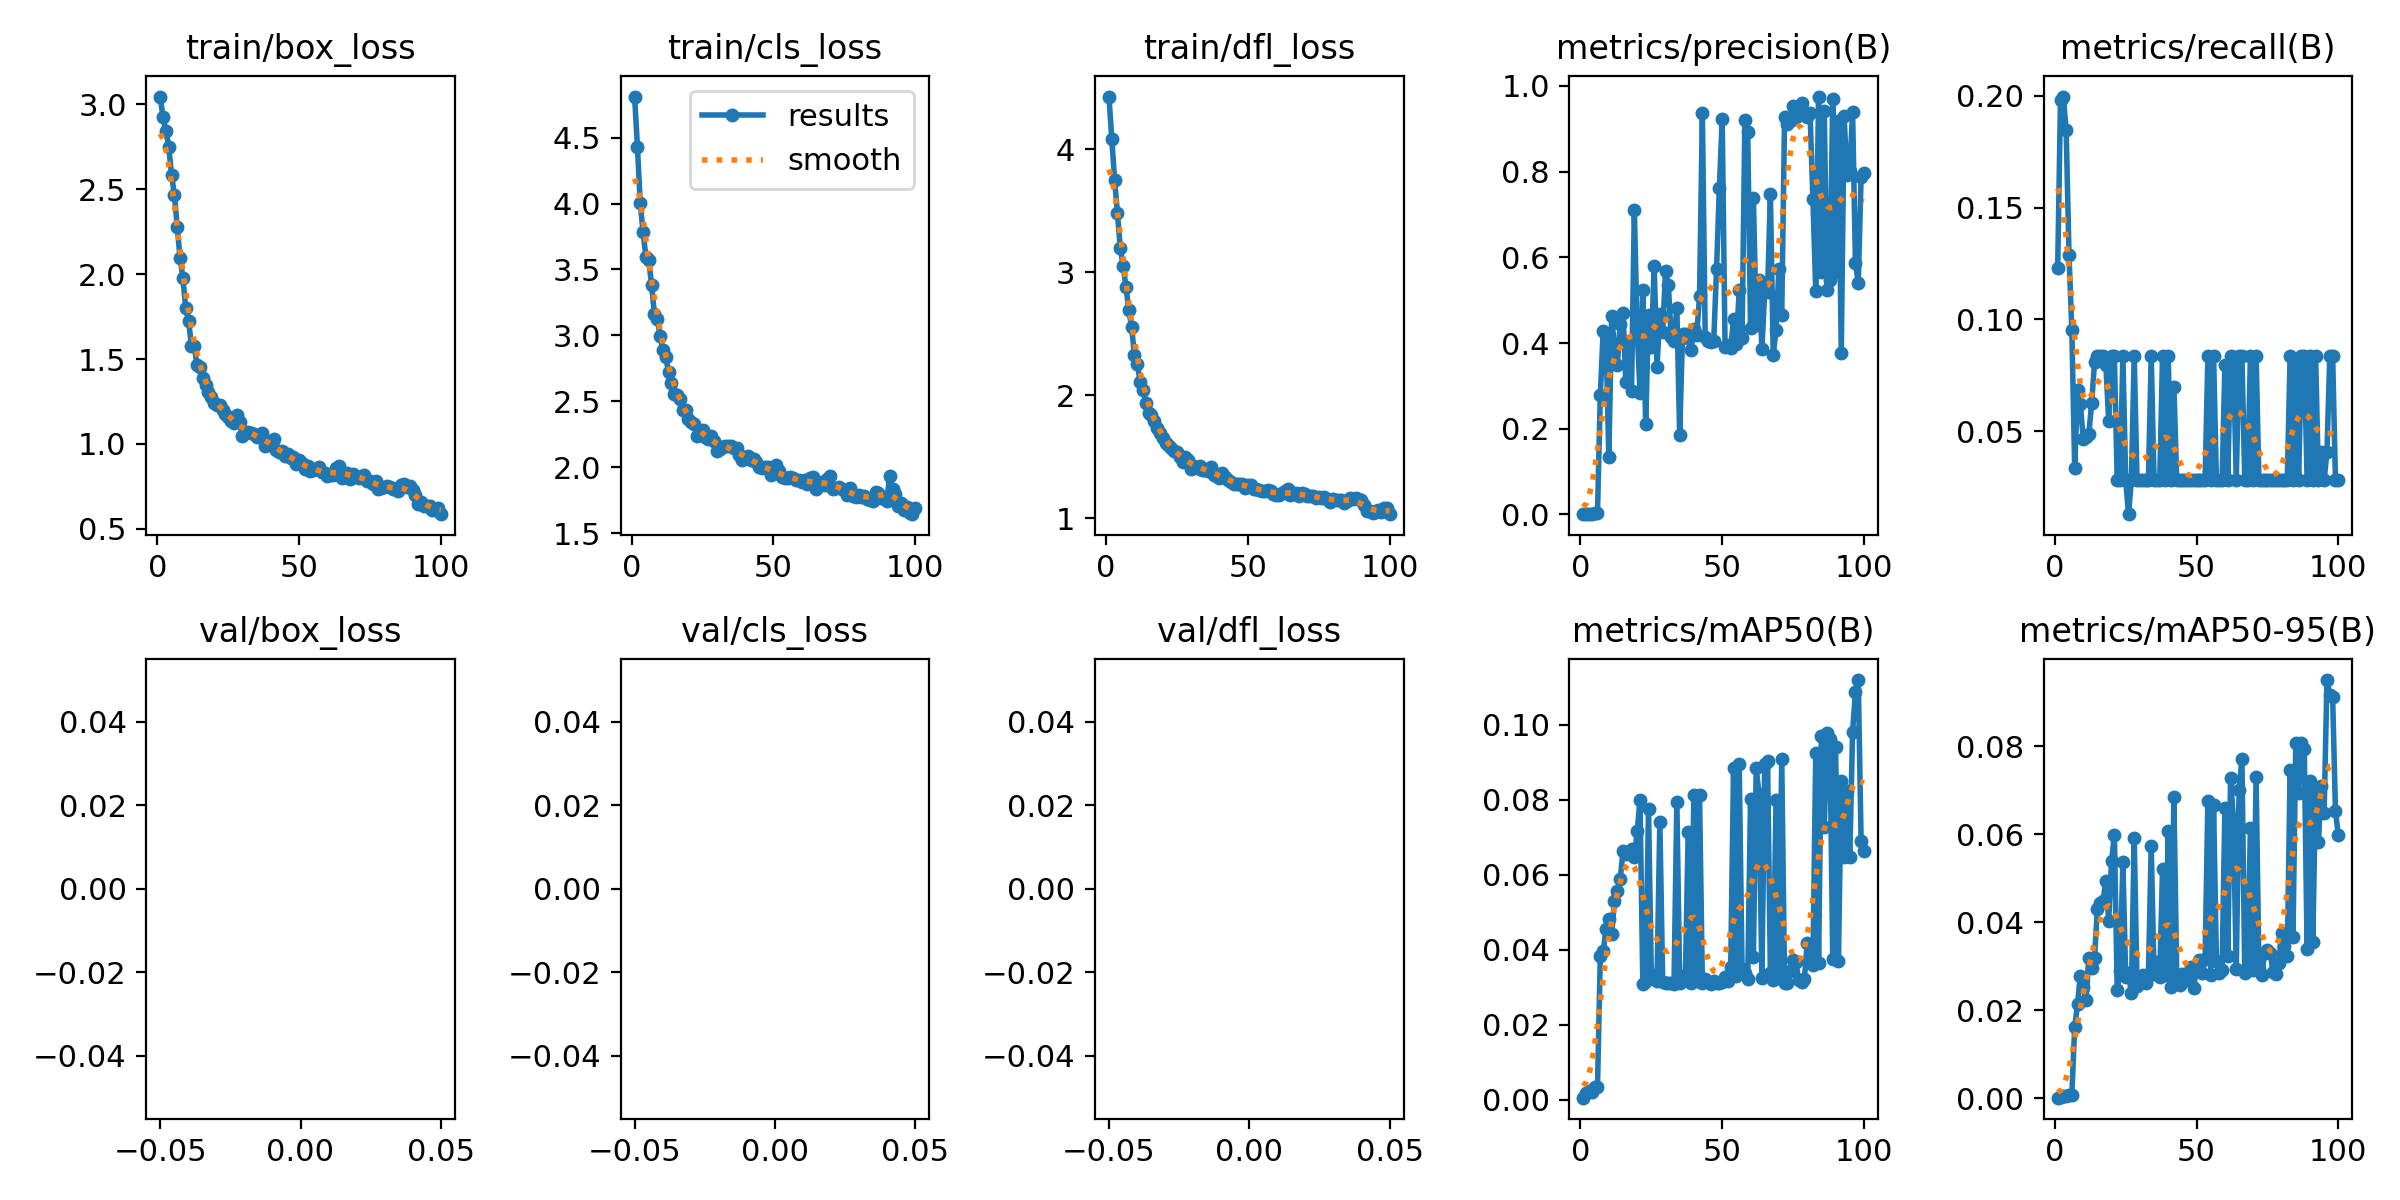

The data file committed next to this chart (first rows):
epoch, train/box_loss, train/cls_loss, train/dfl_loss, metrics/precision(B), metrics/recall(B), metrics/mAP50(B), metrics/mAP50-95(B), val/box_loss, val/cls_loss, val/dfl_loss, lr/pg0, lr/pg1, lr/pg2
1, 3.045, 4.812, 4.43, 0.0006, 0.1229, 0.00051, 0.00013, nan, nan, nan, 0.0002, 0.0002, 0.0002
2, 2.922, 4.432, 4.085, 0.00095, 0.1982, 0.00179, 0.00029, nan, nan, nan, 0.0004059, 0.0004059, 0.0004059
3, 2.845, 4.003, 3.751, 0.00129, 0.1996, 0.0024, 0.00051, nan, nan, nan, 0.0006077, 0.0006077, 0.0006077
4, 2.749, 3.781, 3.482, 0.00124, 0.1845, 0.00194, 0.0004, nan, nan, nan, 0.0008054, 0.0008054, 0.0008054
5, 2.583, 3.595, 3.196, 0.00377, 0.1287, 0.00338, 0.00072, nan, nan, nan, 0.0009604, 0.0009604, 0.0009604
6, 2.468, 3.57, 3.054, 0.00363, 0.09509, 0.0033, 0.00082, nan, nan, nan, 0.0009604, 0.0009604, 0.0009604
7, 2.278, 3.383, 2.883, 0.279, 0.03365, 0.03842, 0.01612, nan, nan, nan, 0.0009505, 0.0009505, 0.0009505
8, 2.093, 3.162, 2.697, 0.4271, 0.06838, 0.03962, 0.02133, nan, nan, nan, 0.0009406, 0.0009406, 0.0009406
9, 1.977, 3.121, 2.553, 0.4177, 0.06217, 0.04545, 0.02785, nan, nan, nan, 0.0009307, 0.0009307, 0.0009307
10, 1.799, 2.998, 2.325, 0.1343, 0.04638, 0.04828, 0.02536, nan, nan, nan, 0.0009208, 0.0009208, 0.0009208
11, 1.726, 2.89, 2.256, 0.4636, 0.04734, 0.04417, 0.02228, nan, nan, nan, 0.0009109, 0.0009109, 0.0009109
12, 1.578, 2.833, 2.111, 0.3881, 0.04881, 0.05307, 0.03197, nan, nan, nan, 0.000901, 0.000901, 0.000901
13, 1.577, 2.722, 2.046, 0.3487, 0.06269, 0.05572, 0.02953, nan, nan, nan, 0.0008911, 0.0008911, 0.0008911
14, 1.462, 2.638, 1.939, 0.4439, 0.08074, 0.05877, 0.0319, nan, nan, nan, 0.0008812, 0.0008812, 0.0008812
15, 1.454, 2.553, 1.858, 0.4704, 0.08353, 0.06629, 0.04303, nan, nan, nan, 0.0008713, 0.0008713, 0.0008713
16, 1.39, 2.549, 1.843, 0.3102, 0.08353, 0.06565, 0.04429, nan, nan, nan, 0.0008614, 0.0008614, 0.0008614
17, 1.349, 2.516, 1.788, 0.4051, 0.08353, 0.06572, 0.04483, nan, nan, nan, 0.0008515, 0.0008515, 0.0008515
18, 1.307, 2.433, 1.731, 0.2888, 0.07971, 0.06689, 0.04948, nan, nan, nan, 0.0008416, 0.0008416, 0.0008416
19, 1.275, 2.43, 1.693, 0.7113, 0.05449, 0.06462, 0.04037, nan, nan, nan, 0.0008317, 0.0008317, 0.0008317
20, 1.243, 2.365, 1.653, 0.4296, 0.08353, 0.07159, 0.05387, nan, nan, nan, 0.0008218, 0.0008218, 0.0008218
21, 1.227, 2.345, 1.611, 0.2842, 0.08353, 0.07992, 0.05982, nan, nan, nan, 0.0008119, 0.0008119, 0.0008119
22, 1.227, 2.325, 1.597, 0.5249, 0.02797, 0.03087, 0.0247, nan, nan, nan, 0.000802, 0.000802, 0.000802
23, 1.197, 2.233, 1.572, 0.2103, 0.02797, 0.03168, 0.02884, nan, nan, nan, 0.0007921, 0.0007921, 0.0007921
24, 1.178, 2.253, 1.55, 0.4658, 0.08353, 0.07759, 0.05358, nan, nan, nan, 0.0007822, 0.0007822, 0.0007822
25, 1.157, 2.283, 1.536, 0.391, 0.02797, 0.03276, 0.02762, nan, nan, nan, 0.0007723, 0.0007723, 0.0007723
26, 1.133, 2.232, 1.497, 0.5795, 0.01282, 0.03315, 0.02838, nan, nan, nan, 0.0007624, 0.0007624, 0.0007624
27, 1.122, 2.218, 1.46, 0.3451, 0.02797, 0.0316, 0.0239, nan, nan, nan, 0.0007525, 0.0007525, 0.0007525
28, 1.168, 2.236, 1.498, 0.4689, 0.08353, 0.07413, 0.05909, nan, nan, nan, 0.0007426, 0.0007426, 0.0007426
29, 1.128, 2.2, 1.474, 0.4247, 0.02797, 0.0315, 0.02556, nan, nan, nan, 0.0007327, 0.0007327, 0.0007327
30, 1.046, 2.123, 1.405, 0.5682, 0.02797, 0.03098, 0.02651, nan, nan, nan, 0.0007228, 0.0007228, 0.0007228
31, 1.069, 2.139, 1.426, 0.5344, 0.02797, 0.03113, 0.02802, nan, nan, nan, 0.0007129, 0.0007129, 0.0007129
32, 1.071, 2.157, 1.412, 0.414, 0.02797, 0.03099, 0.0262, nan, nan, nan, 0.000703, 0.000703, 0.000703
33, 1.066, 2.162, 1.428, 0.4058, 0.02797, 0.03097, 0.02788, nan, nan, nan, 0.0006931, 0.0006931, 0.0006931
34, 1.056, 2.161, 1.394, 0.482, 0.08353, 0.07954, 0.05736, nan, nan, nan, 0.0006832, 0.0006832, 0.0006832
35, 1.042, 2.16, 1.393, 0.1853, 0.02797, 0.031, 0.02826, nan, nan, nan, 0.0006733, 0.0006733, 0.0006733
36, 1.047, 2.145, 1.383, 0.4219, 0.02797, 0.03288, 0.031, nan, nan, nan, 0.0006634, 0.0006634, 0.0006634
37, 1.063, 2.143, 1.418, 0.4211, 0.02797, 0.03224, 0.02757, nan, nan, nan, 0.0006535, 0.0006535, 0.0006535
38, 0.987, 2.091, 1.352, 0.4119, 0.08353, 0.0715, 0.05206, nan, nan, nan, 0.0006436, 0.0006436, 0.0006436
39, 1.004, 2.058, 1.342, 0.3836, 0.02797, 0.03103, 0.02793, nan, nan, nan, 0.0006337, 0.0006337, 0.0006337
40, 0.9939, 2.079, 1.326, 0.4331, 0.08353, 0.08123, 0.06075, nan, nan, nan, 0.0006238, 0.0006238, 0.0006238
41, 1.028, 2.088, 1.371, 0.4185, 0.02797, 0.03162, 0.0253, nan, nan, nan, 0.0006139, 0.0006139, 0.0006139
42, 0.9651, 2.053, 1.334, 0.5088, 0.06964, 0.08129, 0.06837, nan, nan, nan, 0.000604, 0.000604, 0.000604
43, 0.953, 2.061, 1.315, 0.9366, 0.02797, 0.03121, 0.02809, nan, nan, nan, 0.0005941, 0.0005941, 0.0005941
44, 0.957, 2.04, 1.294, 0.414, 0.02797, 0.03205, 0.02564, nan, nan, nan, 0.0005842, 0.0005842, 0.0005842
45, 0.928, 2.004, 1.282, 0.4046, 0.02797, 0.03127, 0.02814, nan, nan, nan, 0.0005743, 0.0005743, 0.0005743
46, 0.941, 1.992, 1.277, 0.4033, 0.02797, 0.03096, 0.02787, nan, nan, nan, 0.0005644, 0.0005644, 0.0005644
47, 0.9183, 1.999, 1.277, 0.4042, 0.02797, 0.03152, 0.02696, nan, nan, nan, 0.0005545, 0.0005545, 0.0005545
48, 0.9216, 2.003, 1.283, 0.5719, 0.02797, 0.03123, 0.02986, nan, nan, nan, 0.0005446, 0.0005446, 0.0005446
49, 0.8796, 1.944, 1.243, 0.7622, 0.02797, 0.0312, 0.02496, nan, nan, nan, 0.0005347, 0.0005347, 0.0005347
50, 0.9035, 1.962, 1.269, 0.9224, 0.02797, 0.03141, 0.03003, nan, nan, nan, 0.0005248, 0.0005248, 0.0005248
51, 0.8868, 2.013, 1.27, 0.3908, 0.02797, 0.03279, 0.03133, nan, nan, nan, 0.0005149, 0.0005149, 0.0005149
52, 0.8548, 1.969, 1.236, 0.3952, 0.02797, 0.03168, 0.02851, nan, nan, nan, 0.000505, 0.000505, 0.000505
53, 0.8703, 1.923, 1.242, 0.3882, 0.02797, 0.03542, 0.03157, nan, nan, nan, 0.0004951, 0.0004951, 0.0004951
54, 0.8382, 1.916, 1.229, 0.4554, 0.08353, 0.08839, 0.06766, nan, nan, nan, 0.0004852, 0.0004852, 0.0004852
55, 0.8478, 1.918, 1.226, 0.3971, 0.02797, 0.03288, 0.02811, nan, nan, nan, 0.0004753, 0.0004753, 0.0004753
56, 0.8508, 1.929, 1.223, 0.5239, 0.08353, 0.08943, 0.06653, nan, nan, nan, 0.0004654, 0.0004654, 0.0004654
57, 0.8627, 1.921, 1.234, 0.4106, 0.02797, 0.03475, 0.03128, nan, nan, nan, 0.0004555, 0.0004555, 0.0004555
58, 0.8354, 1.906, 1.222, 0.9216, 0.02797, 0.03368, 0.02846, nan, nan, nan, 0.0004456, 0.0004456, 0.0004456
59, 0.8276, 1.904, 1.197, 0.8937, 0.02797, 0.03211, 0.02921, nan, nan, nan, 0.0004357, 0.0004357, 0.0004357
60, 0.8114, 1.885, 1.187, 0.4348, 0.07944, 0.08031, 0.06602, nan, nan, nan, 0.0004258, 0.0004258, 0.0004258
... 40 more rows
